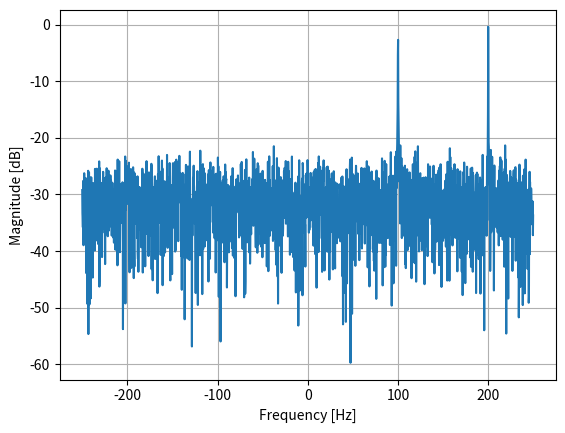

Python code for this plot:
import numpy as np
import matplotlib.pyplot as plt

Fs = 500 # sample rate
Ts = 1/Fs # sample period
N = 2048 # number of samples to simulate


t = Ts*np.arange(N)

# simulates sinusoid at 50 Hz
S1 = np.exp(1j*2*np.pi*100*t)
S2 = np.exp(1j*2*np.pi*200*t)

TransmittedX = S1+S2

# complex noise with unity power
noise = (np.random.randn(N)+1j*np.random.randn(N))/np.sqrt(2)
noise_power = 2

ReceivedX = TransmittedX+ noise*np.sqrt(noise_power)

PSD = (np.abs(np.fft.fft(ReceivedX))/N)**2
PSD_log = 10.0*np.log10(PSD)
PSD_shifted = np.fft.fftshift(PSD_log)
f = np.arange(Fs/-2.0,Fs/2.0,Fs/N)

# start, stop, step
plt.plot(f,PSD_shifted)
plt.xlabel("Frequency [Hz]")
plt.ylabel("Magnitude [dB]")
plt.grid(True)
plt.show()